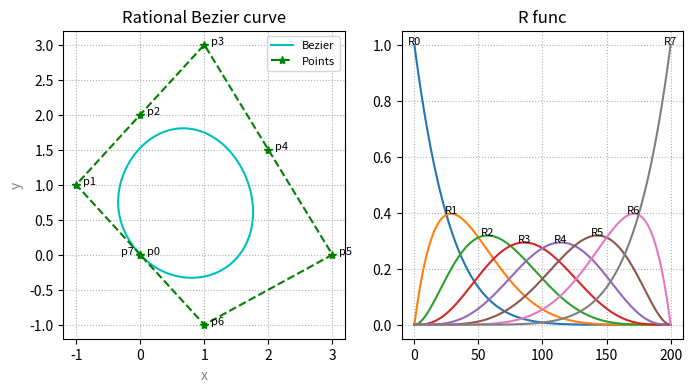

Write Python code to recreate this figure.
# -*- coding: utf-8 -*-
"""
Created on Sat Oct 27 20:18 2018

aimed at plotting bezier curve
C(u)=sum(Bi,n(u))Pi

@author: Wangzhen
"""
import matplotlib.pyplot as plt
import numpy as np
import logging
import time
import os
import traceback
import sys
import math

logging.basicConfig(level=logging.DEBUG, filemode='a', format='%(message)s')
logger = logging.getLogger(__name__)
logger.setLevel(level=logging.INFO)

current_dirname = os.getcwd()
if not os.path.isdir(current_dirname + "/logs"):
    os.mkdir(current_dirname + "/logs")

logfile_name = os.getcwd() + '/logs/' + time.strftime("%Y%m%d_%H%M%S", time.localtime()) + ".log"
handler = logging.FileHandler(logfile_name)
# handler.setLevel(logging.DEBUG)
handler.setFormatter(logging.Formatter('%(message)s'))
logger.addHandler(handler)


def main():
    t_start = time.time()
    current_dir=os.path.abspath(os.getcwd())
    # -----------------------initialization---------------------------------
    # input points
    # control_points = [[0.0, 0.0], [1.0, 1.0], [2.0, 1.0], [3.0, 0.0]]
    control_points = [[0.0, 0.0], [-1.0, 1.0], [0.0, 2.0], [1.0, 3.0], [2.0, 1.5], [3.0, 0.0], [1.0, -1.0], [0.0, 0.0]]
    w_func = [1, 1, 1, 1,1, 1, 1, 1]

    num_points = np.shape(control_points)[0]
    order_curve = num_points - 1
    logger.info("The order of bezier curve is:%d" % (order_curve,))
    u_list = np.linspace(0, 1, 201, endpoint=True)

    B = {}
    for i in range(num_points):
        B_ = []
        for u in u_list:
            B_.append((math.factorial(order_curve) * (u ** i) * ((1 - u) ** (order_curve - i))) / math.factorial(
                i) / math.factorial(order_curve - i))
        B[i] = B_

    W=np.zeros(len(u_list))
    for i in range(num_points):
        W+=w_func[i]*np.asarray(B[i])

    R = {}
    for i in range(num_points):
        R[i]=w_func[i]*np.asarray(B[i])/W

    x_curve, y_curve = np.zeros(len(u_list)), np.zeros(len(u_list))
    for k, v in R.items():
        x_curve += np.asarray(v) * control_points[k][0]
        y_curve += np.asarray(v) * control_points[k][1]

    x_line, y_line = [], []
    for v in control_points:
        x_line.append(v[0])
        y_line.append(v[1])

    # --------------------------------plot figure-------------------------------------------------
    plt.figure(figsize=(8, 4), dpi=200)
    plt.subplot(121)
    plt.title("Rational Bezier curve",fontsize="12")
    plt.xlabel("x",color='gray')
    plt.ylabel("y",color='gray')
    plt.grid(True,linestyle=':',axis="both")
    plt.plot(x_curve, y_curve, 'c-')
    plt.plot(x_line, y_line, 'g--*')
    for i in range(len(x_line)-1):
        plt.text(x_line[i]+0.1,y_line[i],f"p{i}",fontsize="8")
    plt.text(x_line[len(x_line)-1]-0.3,y_line[len(x_line)-1],f"p{len(x_line)-1}",fontsize="8")
    plt.legend(labels=["Bezier","Points",],loc=0,fontsize="8")


    # -------------------------plot R func------------------------
    plt.subplot(122)
    plt.title("R func",fontsize="12")
    plt.grid(True,linestyle=':')
    for i in range(num_points):
        plt.plot(R[i])
        plt.text(np.argmax(R[i])-5,np.max(R[i]),f'R{i}',fontsize="8")
    # plt.legend([f"R{i}" for i in range(num_points)], loc=9,fontsize="6")

    if not os.path.isdir(os.path.join(current_dir,'picture')):
        os.mkdir(os.path.join(current_dir,'picture'))

    plt.savefig(os.path.join(current_dir,"picture", "Rational_Bezier_curve.png"))
    plt.show()

    t_end = time.time()
    logger.info("The procedure all is done")
    logger.info("all time is:%8.4f" % (t_end - t_start,))


if __name__ == '__main__':
    try:
        main()
    except Exception as e:
        # exc_type, exc_value, exc_trackback_obj = sys.exc_info()
        # logger.info("exc_type:%s" % (exc_type,))
        # logger.info("exc_value:%s" % (exc_value,))
        logger.info(traceback.format_exc())
